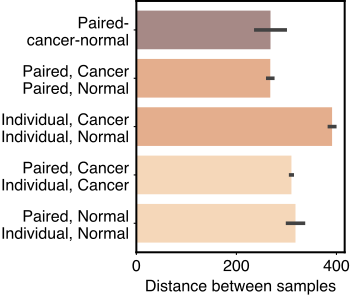

The table this chart was drawn from, first rows:
group, Mean, Std, Count, Standard error
Individual, Cancer?Individual, Normal, 391.3, 191.5, 1293, 5.326
Paired, Cancer?Individual, Cancer, 310, 170.9, 12499, 1.529
Paired, Cancer?Paired, Normal, 267.7, 144.4, 841, 4.978
Paired, Normal?Individual, Normal, 318.2, 147.5, 87, 15.81
Paired-?cancer-normal, 268.2, 158, 29, 29.33
